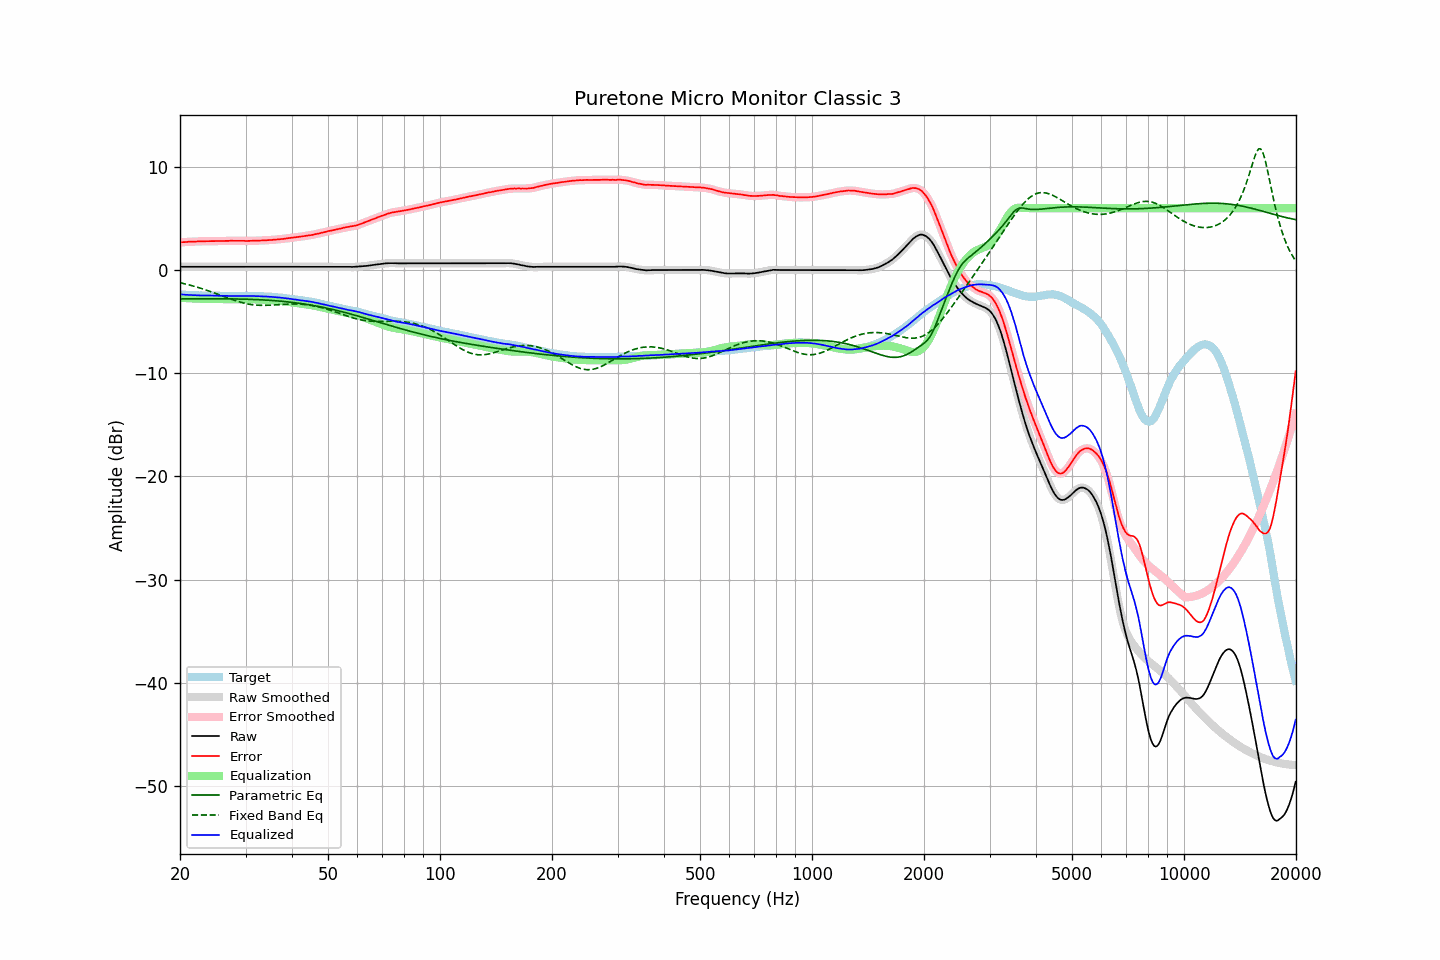

Values plotted in this chart, from the file beside it:
frequency, raw, error, smoothed, error_smoothed, equalization, parametric_eq, fixed_band_eq, equalized_raw, equalized_smoothed, target
20.00, 0.32, 2.67, 0.32, 2.68, -2.68, -2.79, -1.23, -2.36, -2.36, -2.35
20.20, 0.32, 2.69, 0.32, 2.69, -2.69, -2.79, -1.26, -2.37, -2.37, -2.37
20.40, 0.32, 2.70, 0.32, 2.70, -2.70, -2.79, -1.30, -2.38, -2.38, -2.38
20.61, 0.32, 2.71, 0.32, 2.71, -2.71, -2.79, -1.34, -2.39, -2.39, -2.39
20.81, 0.32, 2.73, 0.32, 2.72, -2.72, -2.78, -1.37, -2.40, -2.40, -2.41
21.02, 0.32, 2.74, 0.32, 2.73, -2.73, -2.78, -1.41, -2.41, -2.41, -2.42
21.23, 0.32, 2.75, 0.32, 2.74, -2.74, -2.78, -1.45, -2.42, -2.42, -2.43
21.44, 0.32, 2.74, 0.32, 2.74, -2.75, -2.78, -1.50, -2.43, -2.43, -2.42
21.66, 0.32, 2.75, 0.32, 2.75, -2.75, -2.78, -1.54, -2.43, -2.43, -2.43
21.87, 0.32, 2.76, 0.32, 2.76, -2.76, -2.78, -1.58, -2.44, -2.44, -2.44
22.09, 0.32, 2.77, 0.32, 2.77, -2.76, -2.78, -1.63, -2.44, -2.44, -2.45
22.31, 0.32, 2.77, 0.32, 2.77, -2.77, -2.78, -1.67, -2.45, -2.45, -2.45
22.54, 0.32, 2.78, 0.32, 2.77, -2.78, -2.78, -1.72, -2.46, -2.46, -2.46
22.76, 0.32, 2.77, 0.32, 2.78, -2.78, -2.78, -1.77, -2.46, -2.46, -2.45
22.99, 0.32, 2.78, 0.32, 2.78, -2.78, -2.78, -1.82, -2.46, -2.46, -2.46
23.22, 0.32, 2.79, 0.32, 2.79, -2.79, -2.78, -1.87, -2.47, -2.47, -2.47
23.45, 0.32, 2.79, 0.32, 2.79, -2.79, -2.78, -1.92, -2.47, -2.47, -2.47
23.69, 0.32, 2.79, 0.32, 2.80, -2.79, -2.78, -1.97, -2.47, -2.47, -2.47
23.92, 0.32, 2.79, 0.32, 2.79, -2.79, -2.78, -2.03, -2.47, -2.47, -2.47
24.16, 0.32, 2.80, 0.32, 2.79, -2.79, -2.78, -2.08, -2.47, -2.47, -2.48
24.40, 0.32, 2.79, 0.32, 2.79, -2.80, -2.78, -2.14, -2.48, -2.48, -2.47
24.65, 0.32, 2.79, 0.32, 2.79, -2.80, -2.78, -2.20, -2.48, -2.48, -2.47
24.89, 0.32, 2.80, 0.32, 2.80, -2.80, -2.78, -2.25, -2.48, -2.48, -2.48
25.14, 0.32, 2.81, 0.32, 2.81, -2.80, -2.78, -2.31, -2.48, -2.48, -2.49
25.39, 0.32, 2.81, 0.32, 2.81, -2.81, -2.78, -2.37, -2.49, -2.49, -2.49
25.65, 0.32, 2.82, 0.32, 2.82, -2.81, -2.78, -2.43, -2.49, -2.49, -2.50
25.91, 0.32, 2.82, 0.32, 2.82, -2.82, -2.78, -2.49, -2.50, -2.50, -2.50
26.16, 0.32, 2.81, 0.32, 2.82, -2.82, -2.79, -2.55, -2.50, -2.50, -2.49
26.43, 0.32, 2.82, 0.32, 2.82, -2.83, -2.79, -2.60, -2.51, -2.51, -2.50
26.69, 0.32, 2.83, 0.32, 2.82, -2.83, -2.79, -2.66, -2.51, -2.51, -2.51
26.96, 0.32, 2.83, 0.32, 2.83, -2.83, -2.79, -2.72, -2.51, -2.51, -2.51
27.23, 0.32, 2.84, 0.32, 2.83, -2.83, -2.79, -2.78, -2.51, -2.51, -2.52
27.50, 0.32, 2.84, 0.32, 2.84, -2.83, -2.79, -2.83, -2.51, -2.51, -2.52
27.77, 0.32, 2.83, 0.32, 2.84, -2.83, -2.80, -2.89, -2.51, -2.51, -2.51
28.05, 0.32, 2.83, 0.32, 2.83, -2.83, -2.80, -2.94, -2.51, -2.51, -2.51
28.33, 0.32, 2.83, 0.32, 2.83, -2.83, -2.80, -2.99, -2.51, -2.51, -2.51
28.62, 0.32, 2.84, 0.32, 2.83, -2.83, -2.81, -3.04, -2.51, -2.51, -2.52
28.90, 0.32, 2.83, 0.32, 2.83, -2.83, -2.81, -3.09, -2.51, -2.51, -2.51
29.19, 0.32, 2.83, 0.32, 2.83, -2.83, -2.81, -3.13, -2.51, -2.51, -2.51
29.48, 0.32, 2.83, 0.32, 2.83, -2.83, -2.82, -3.17, -2.51, -2.51, -2.51
29.78, 0.32, 2.83, 0.32, 2.83, -2.83, -2.82, -3.21, -2.51, -2.51, -2.51
30.08, 0.32, 2.81, 0.32, 2.82, -2.83, -2.83, -3.25, -2.51, -2.51, -2.49
30.38, 0.32, 2.83, 0.32, 2.82, -2.83, -2.83, -3.28, -2.51, -2.51, -2.51
30.68, 0.32, 2.83, 0.32, 2.83, -2.83, -2.84, -3.31, -2.51, -2.51, -2.51
30.99, 0.32, 2.83, 0.32, 2.83, -2.83, -2.84, -3.34, -2.51, -2.51, -2.51
31.30, 0.32, 2.83, 0.32, 2.83, -2.83, -2.85, -3.36, -2.51, -2.51, -2.51
31.61, 0.32, 2.83, 0.32, 2.84, -2.84, -2.85, -3.38, -2.52, -2.52, -2.51
31.93, 0.32, 2.85, 0.32, 2.84, -2.84, -2.86, -3.39, -2.52, -2.52, -2.53
32.24, 0.32, 2.85, 0.32, 2.85, -2.85, -2.87, -3.40, -2.53, -2.53, -2.53
32.57, 0.32, 2.86, 0.32, 2.86, -2.86, -2.87, -3.41, -2.54, -2.54, -2.54
32.89, 0.32, 2.86, 0.32, 2.86, -2.86, -2.88, -3.42, -2.54, -2.54, -2.54
33.22, 0.32, 2.87, 0.32, 2.87, -2.87, -2.89, -3.42, -2.55, -2.55, -2.55
33.55, 0.32, 2.87, 0.32, 2.87, -2.88, -2.90, -3.42, -2.56, -2.56, -2.55
33.89, 0.32, 2.88, 0.32, 2.88, -2.88, -2.91, -3.42, -2.56, -2.56, -2.56
34.23, 0.32, 2.90, 0.32, 2.89, -2.89, -2.92, -3.42, -2.57, -2.57, -2.58
34.57, 0.32, 2.90, 0.32, 2.90, -2.90, -2.93, -3.41, -2.58, -2.58, -2.58
34.92, 0.32, 2.91, 0.32, 2.91, -2.91, -2.94, -3.40, -2.59, -2.59, -2.59
35.27, 0.32, 2.91, 0.32, 2.92, -2.92, -2.95, -3.39, -2.60, -2.60, -2.59
35.62, 0.32, 2.94, 0.32, 2.93, -2.93, -2.96, -3.38, -2.61, -2.61, -2.62
35.97, 0.32, 2.94, 0.32, 2.94, -2.94, -2.97, -3.37, -2.62, -2.62, -2.62
... 635 more rows
